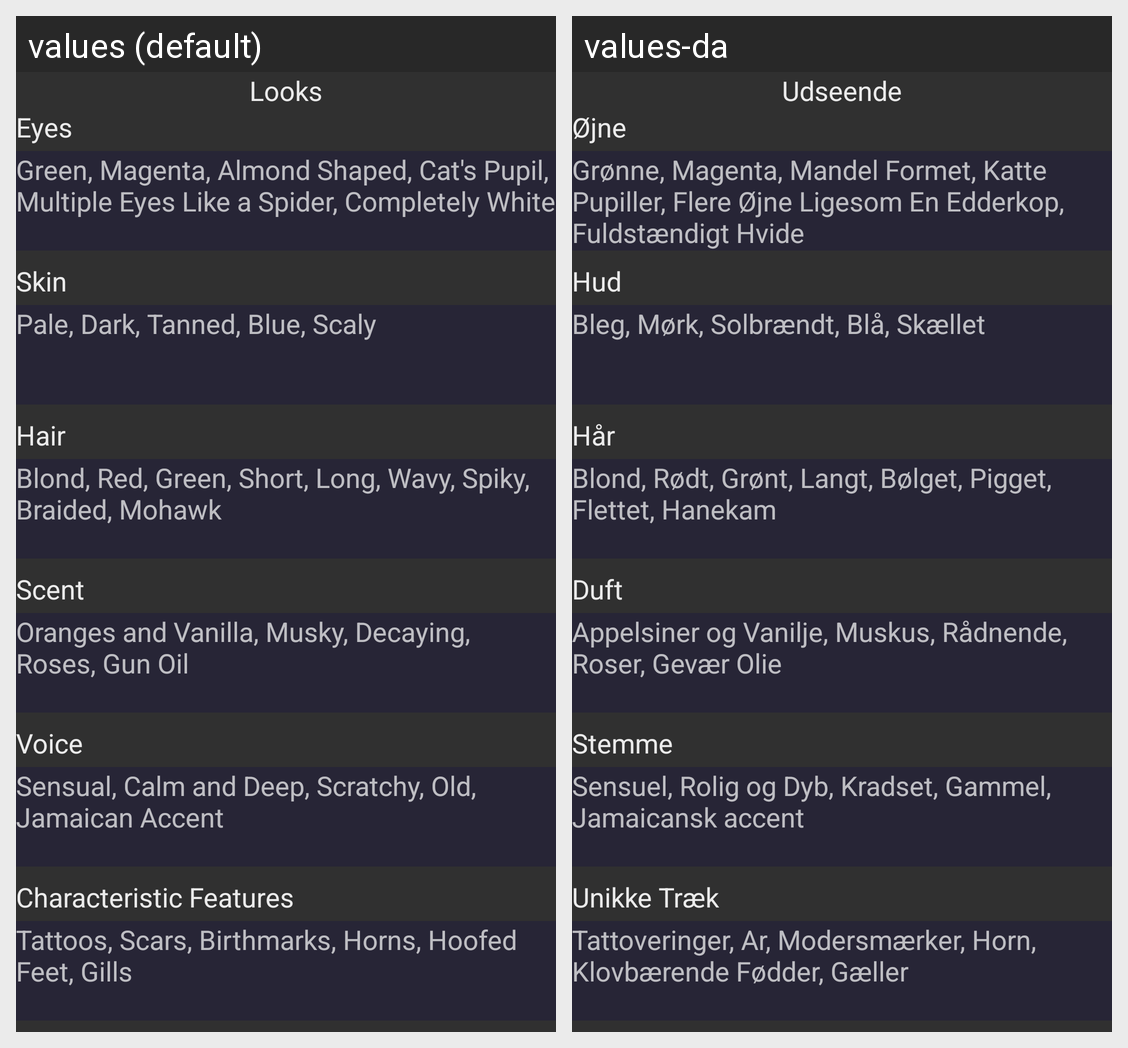

The same Android screen rendered under two of its app's locales, left to right. List the strings drawn on it with the default value and each locale's translation.
Android screen res/layout/new_character_looks.xml rendered under 2 locales, left to right: values (default), values-da. Device: Nexus 5 (rendered at 1080×1920; each locale shown at half size, 540×960, under a caption strip naming it); theme AppTheme.
Strings drawn on this screen, with the default value and each locale's value (text and hints the layout hard-codes, and strings that could not be matched under every locale, appear in the picture but are not listed):

looks
  values: Looks
  values-da: Udseende

eyes
  values: Eyes
  values-da: Øjne

eyesSuggestion
  values: Green, Magenta, Almond Shaped, Cat's Pupil, Multiple Eyes Like a Spider, Completely White
  values-da: Grønne, Magenta, Mandel Formet, Katte Pupiller, Flere Øjne Ligesom En Edderkop, Fuldstændigt Hvide

skin
  values: Skin
  values-da: Hud

skinSuggestion
  values: Pale, Dark, Tanned, Blue, Scaly
  values-da: Bleg, Mørk, Solbrændt, Blå, Skællet

hair
  values: Hair
  values-da: Hår

hairSuggestion
  values: Blond, Red, Green, Short, Long, Wavy, Spiky, Braided, Mohawk
  values-da: Blond, Rødt, Grønt, Langt, Bølget, Pigget, Flettet, Hanekam

scent
  values: Scent
  values-da: Duft

scentSuggestion
  values: Oranges and Vanilla, Musky, Decaying, Roses, Gun Oil
  values-da: Appelsiner og Vanilje, Muskus, Rådnende, Roser, Gevær Olie

voice
  values: Voice
  values-da: Stemme

voiceSuggestion
  values: Sensual, Calm and Deep, Scratchy, Old, Jamaican Accent
  values-da: Sensuel, Rolig og Dyb, Kradset, Gammel, Jamaicansk accent

characteristicFeatures
  values: Characteristic Features
  values-da: Unikke Træk

characteristicFeaturesSuggestions
  values: Tattoos, Scars, Birthmarks, Horns, Hoofed Feet, Gills
  values-da: Tattoveringer, Ar, Modersmærker, Horn, Klovbærende Fødder, Gæller
